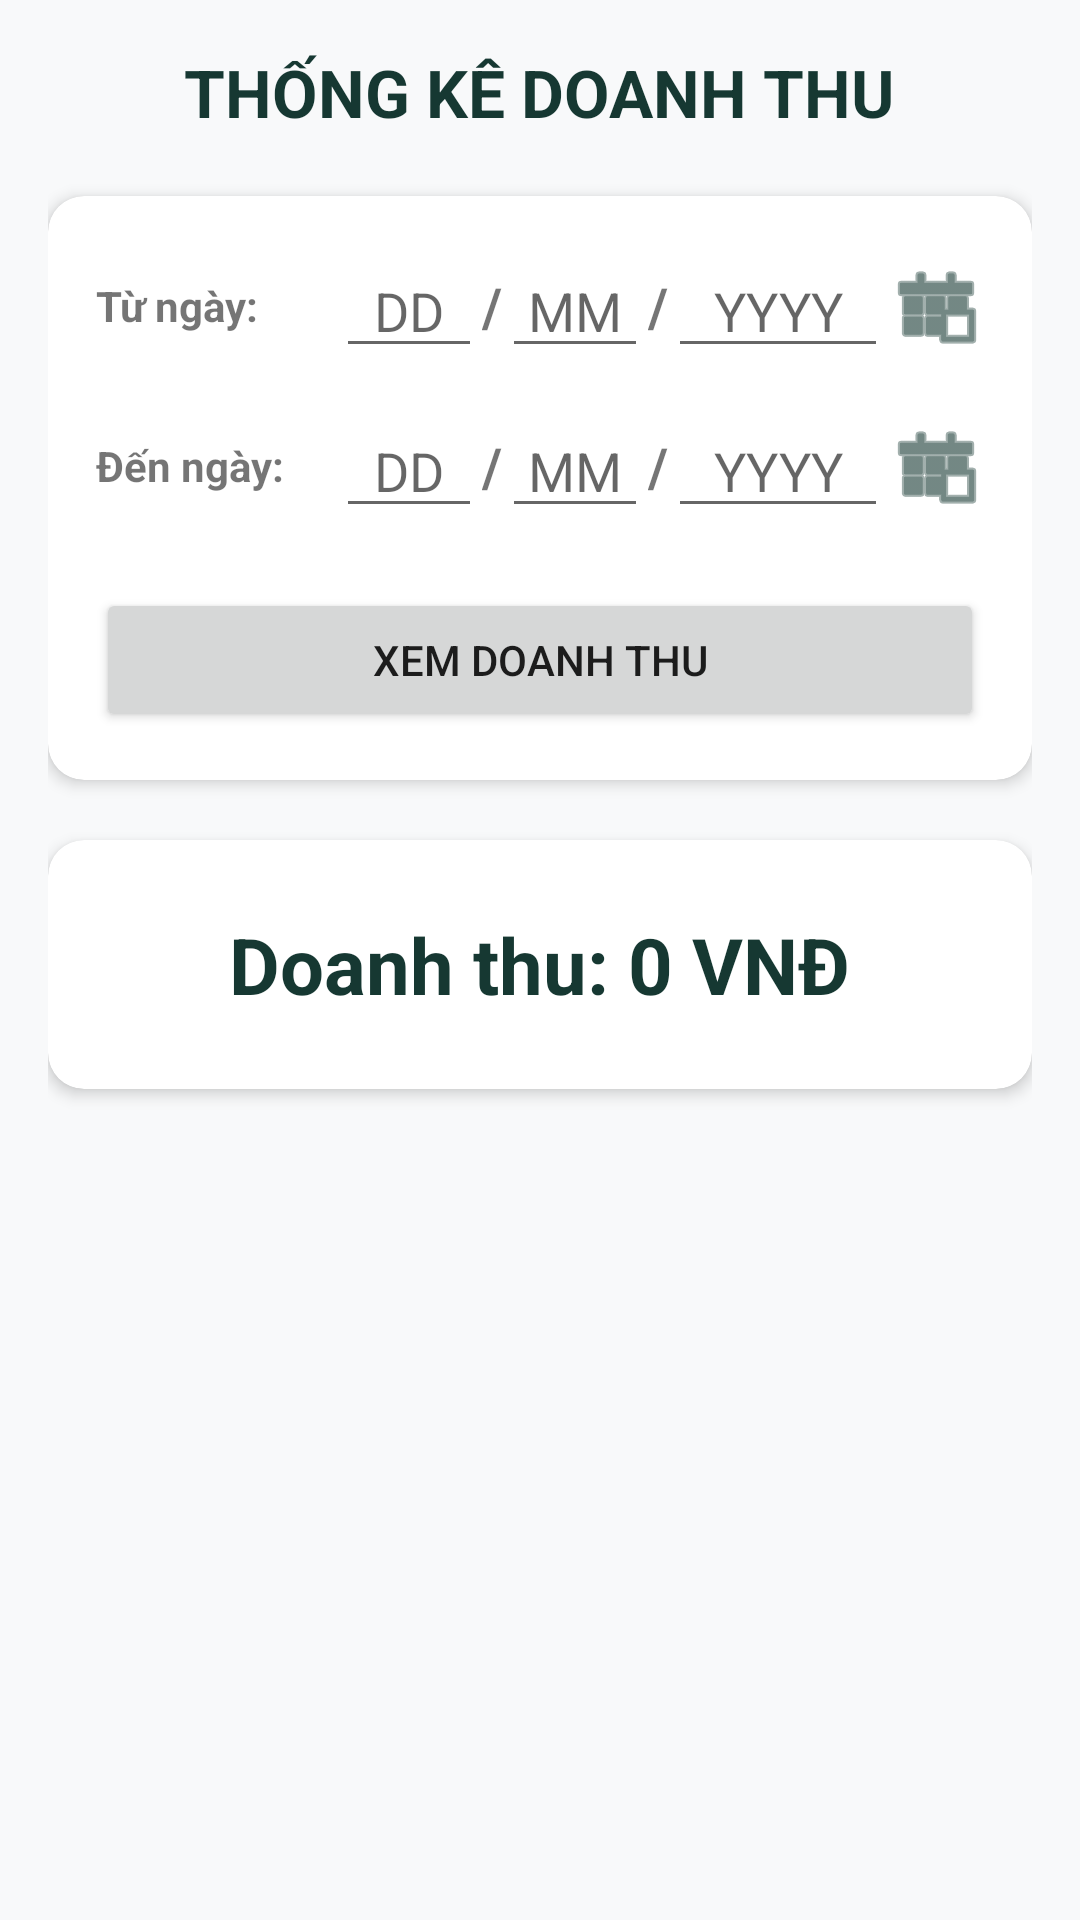

This screen was rendered from an Android layout file. Write that file and the resources it references.
<!-- AndroidManifest.xml: application theme Theme.Test2 -->
<!-- res/layout/fragment_doanh_thu.xml -->
<?xml version="1.0" encoding="utf-8"?>
<LinearLayout xmlns:android="http://schemas.android.com/apk/res/android"
    xmlns:app="http://schemas.android.com/apk/res-auto"
    android:layout_width="match_parent"
    android:layout_height="match_parent"
    android:orientation="vertical"
    android:padding="16dp"
    android:background="@color/light_gray">

    <TextView
        android:layout_width="wrap_content"
        android:layout_height="wrap_content"
        android:layout_gravity="center"
        android:layout_marginBottom="20dp"
        android:text="THỐNG KÊ DOANH THU"
        android:textSize="22sp"
        android:textColor="@color/primaryColor"
        android:textStyle="bold" />

    <com.google.android.material.card.MaterialCardView
        android:layout_width="match_parent"
        android:layout_height="wrap_content"
        app:cardCornerRadius="12dp"
        app:cardElevation="3dp"
        app:strokeWidth="0dp">

        <LinearLayout
            android:layout_width="match_parent"
            android:layout_height="wrap_content"
            android:orientation="vertical"
            android:padding="16dp">

            
            <LinearLayout
                android:layout_width="match_parent"
                android:layout_height="wrap_content"
                android:orientation="horizontal"
                android:gravity="center_vertical"
                android:layout_marginBottom="12dp">

                <TextView
                    android:layout_width="80dp"
                    android:layout_height="wrap_content"
                    android:text="Từ ngày:"
                    android:textStyle="bold" />

                <LinearLayout
                    android:layout_width="0dp"
                    android:layout_height="wrap_content"
                    android:layout_weight="1"
                    android:orientation="horizontal"
                    android:gravity="center_vertical">
                    <EditText
                        android:id="@+id/edTu_Day"
                        android:layout_width="0dp"
                        android:layout_height="wrap_content"
                        android:layout_weight="1"
                        android:hint="DD"
                        android:inputType="number"
                        android:maxLength="2"
                        android:gravity="center" />
                    <TextView
                        android:layout_width="wrap_content"
                        android:layout_height="wrap_content"
                        android:text="/"
                        android:textSize="18sp"
                        android:textStyle="bold" />
                    <EditText
                        android:id="@+id/edTu_Month"
                        android:layout_width="0dp"
                        android:layout_height="wrap_content"
                        android:layout_weight="1"
                        android:hint="MM"
                        android:inputType="number"
                        android:maxLength="2"
                        android:gravity="center" />
                    <TextView
                        android:layout_width="wrap_content"
                        android:layout_height="wrap_content"
                        android:text="/"
                        android:textSize="18sp"
                        android:textStyle="bold" />
                    <EditText
                        android:id="@+id/edTu_Year"
                        android:layout_width="0dp"
                        android:layout_height="wrap_content"
                        android:layout_weight="1.5"
                        android:hint="YYYY"
                        android:inputType="number"
                        android:maxLength="4"
                        android:gravity="center" />
                </LinearLayout>

                <ImageButton
                    android:id="@+id/btnTuNgay"
                    android:layout_width="wrap_content"
                    android:layout_height="wrap_content"
                    android:src="@android:drawable/ic_menu_today"
                    android:background="?android:attr/selectableItemBackground"
                    app:tint="@color/primaryColor"
                    android:contentDescription="Chọn ngày bắt đầu" />
            </LinearLayout>

            
            <LinearLayout
                android:layout_width="match_parent"
                android:layout_height="wrap_content"
                android:orientation="horizontal"
                android:gravity="center_vertical">

                <TextView
                    android:layout_width="80dp"
                    android:layout_height="wrap_content"
                    android:text="Đến ngày:"
                    android:textStyle="bold" />

                <LinearLayout
                    android:layout_width="0dp"
                    android:layout_height="wrap_content"
                    android:layout_weight="1"
                    android:orientation="horizontal"
                    android:gravity="center_vertical">
                    <EditText
                        android:id="@+id/edDen_Day"
                        android:layout_width="0dp"
                        android:layout_height="wrap_content"
                        android:layout_weight="1"
                        android:hint="DD"
                        android:inputType="number"
                        android:maxLength="2"
                        android:gravity="center" />
                    <TextView
                        android:layout_width="wrap_content"
                        android:layout_height="wrap_content"
                        android:text="/"
                        android:textSize="18sp"
                        android:textStyle="bold" />
                    <EditText
                        android:id="@+id/edDen_Month"
                        android:layout_width="0dp"
                        android:layout_height="wrap_content"
                        android:layout_weight="1"
                        android:hint="MM"
                        android:inputType="number"
                        android:maxLength="2"
                        android:gravity="center" />
                    <TextView
                        android:layout_width="wrap_content"
                        android:layout_height="wrap_content"
                        android:text="/"
                        android:textSize="18sp"
                        android:textStyle="bold" />
                    <EditText
                        android:id="@+id/edDen_Year"
                        android:layout_width="0dp"
                        android:layout_height="wrap_content"
                        android:layout_weight="1.5"
                        android:hint="YYYY"
                        android:inputType="number"
                        android:maxLength="4"
                        android:gravity="center" />
                </LinearLayout>

                <ImageButton
                    android:id="@+id/btnDenNgay"
                    android:layout_width="wrap_content"
                    android:layout_height="wrap_content"
                    android:src="@android:drawable/ic_menu_today"
                    android:background="?android:attr/selectableItemBackground"
                    app:tint="@color/primaryColor"
                    android:contentDescription="Chọn ngày kết thúc" />
            </LinearLayout>

            <Button
                android:id="@+id/btnDoanhThu"
                android:layout_width="match_parent"
                android:layout_height="wrap_content"
                android:layout_marginTop="20dp"
                android:text="XEM DOANH THU"
                app:cornerRadius="8dp" />

        </LinearLayout>
    </com.google.android.material.card.MaterialCardView>

    <com.google.android.material.card.MaterialCardView
        android:layout_width="match_parent"
        android:layout_height="wrap_content"
        android:layout_marginTop="20dp"
        app:cardCornerRadius="12dp"
        app:cardElevation="3dp">

        <LinearLayout
            android:layout_width="match_parent"
            android:layout_height="wrap_content"
            android:orientation="vertical"
            android:padding="24dp"
            android:gravity="center">

            <TextView
                android:id="@+id/tvDoanhThu"
                android:layout_width="wrap_content"
                android:layout_height="wrap_content"
                android:text="Doanh thu: 0 VNĐ"
                android:textColor="@color/primaryColor"
                android:textSize="26sp"
                android:textStyle="bold" />

        </LinearLayout>
    </com.google.android.material.card.MaterialCardView>

</LinearLayout>
<!-- resources referenced by this layout -->
<resources>
  <color name="light_gray">#F8F9FA</color>
  <color name="primaryColor">#163832</color>
  <style name="Theme.Test2" parent="Theme.MaterialComponents.DayNight.NoActionBar">
          
          <item name="colorPrimary">@color/primaryColor</item>
          <item name="colorPrimaryVariant">@color/primaryVariant</item>
          <item name="colorOnPrimary">@color/white</item>
          
          <item name="colorSecondary">@color/secondaryColor</item>
          <item name="colorSecondaryVariant">@color/teal_700</item>
          <item name="colorOnSecondary">@color/black</item>
          
          <item name="android:statusBarColor">?attr/colorPrimaryVariant</item>
  
          
          <item name="shapeAppearanceSmallComponent">@style/ShapeAppearance.App.SmallComponent</item>
          <item name="shapeAppearanceMediumComponent">@style/ShapeAppearance.App.MediumComponent</item>
          <item name="shapeAppearanceLargeComponent">@style/ShapeAppearance.App.LargeComponent</item>
      </style>
  <color name="primaryVariant">#051F20</color>
  <color name="white">#FFFFFFFF</color>
  <color name="secondaryColor">#235347</color>
  <color name="teal_700">#235347</color>
  <color name="black">#FF1A1A1A</color>
  <style name="ShapeAppearance.App.SmallComponent" parent="ShapeAppearance.MaterialComponents.SmallComponent">
          <item name="cornerSize">8dp</item>
      </style>
  <style name="ShapeAppearance.App.MediumComponent" parent="ShapeAppearance.MaterialComponents.MediumComponent">
          <item name="cornerSize">12dp</item>
      </style>
  <style name="ShapeAppearance.App.LargeComponent" parent="ShapeAppearance.MaterialComponents.LargeComponent">
          <item name="cornerSize">16dp</item>
      </style>
</resources>
